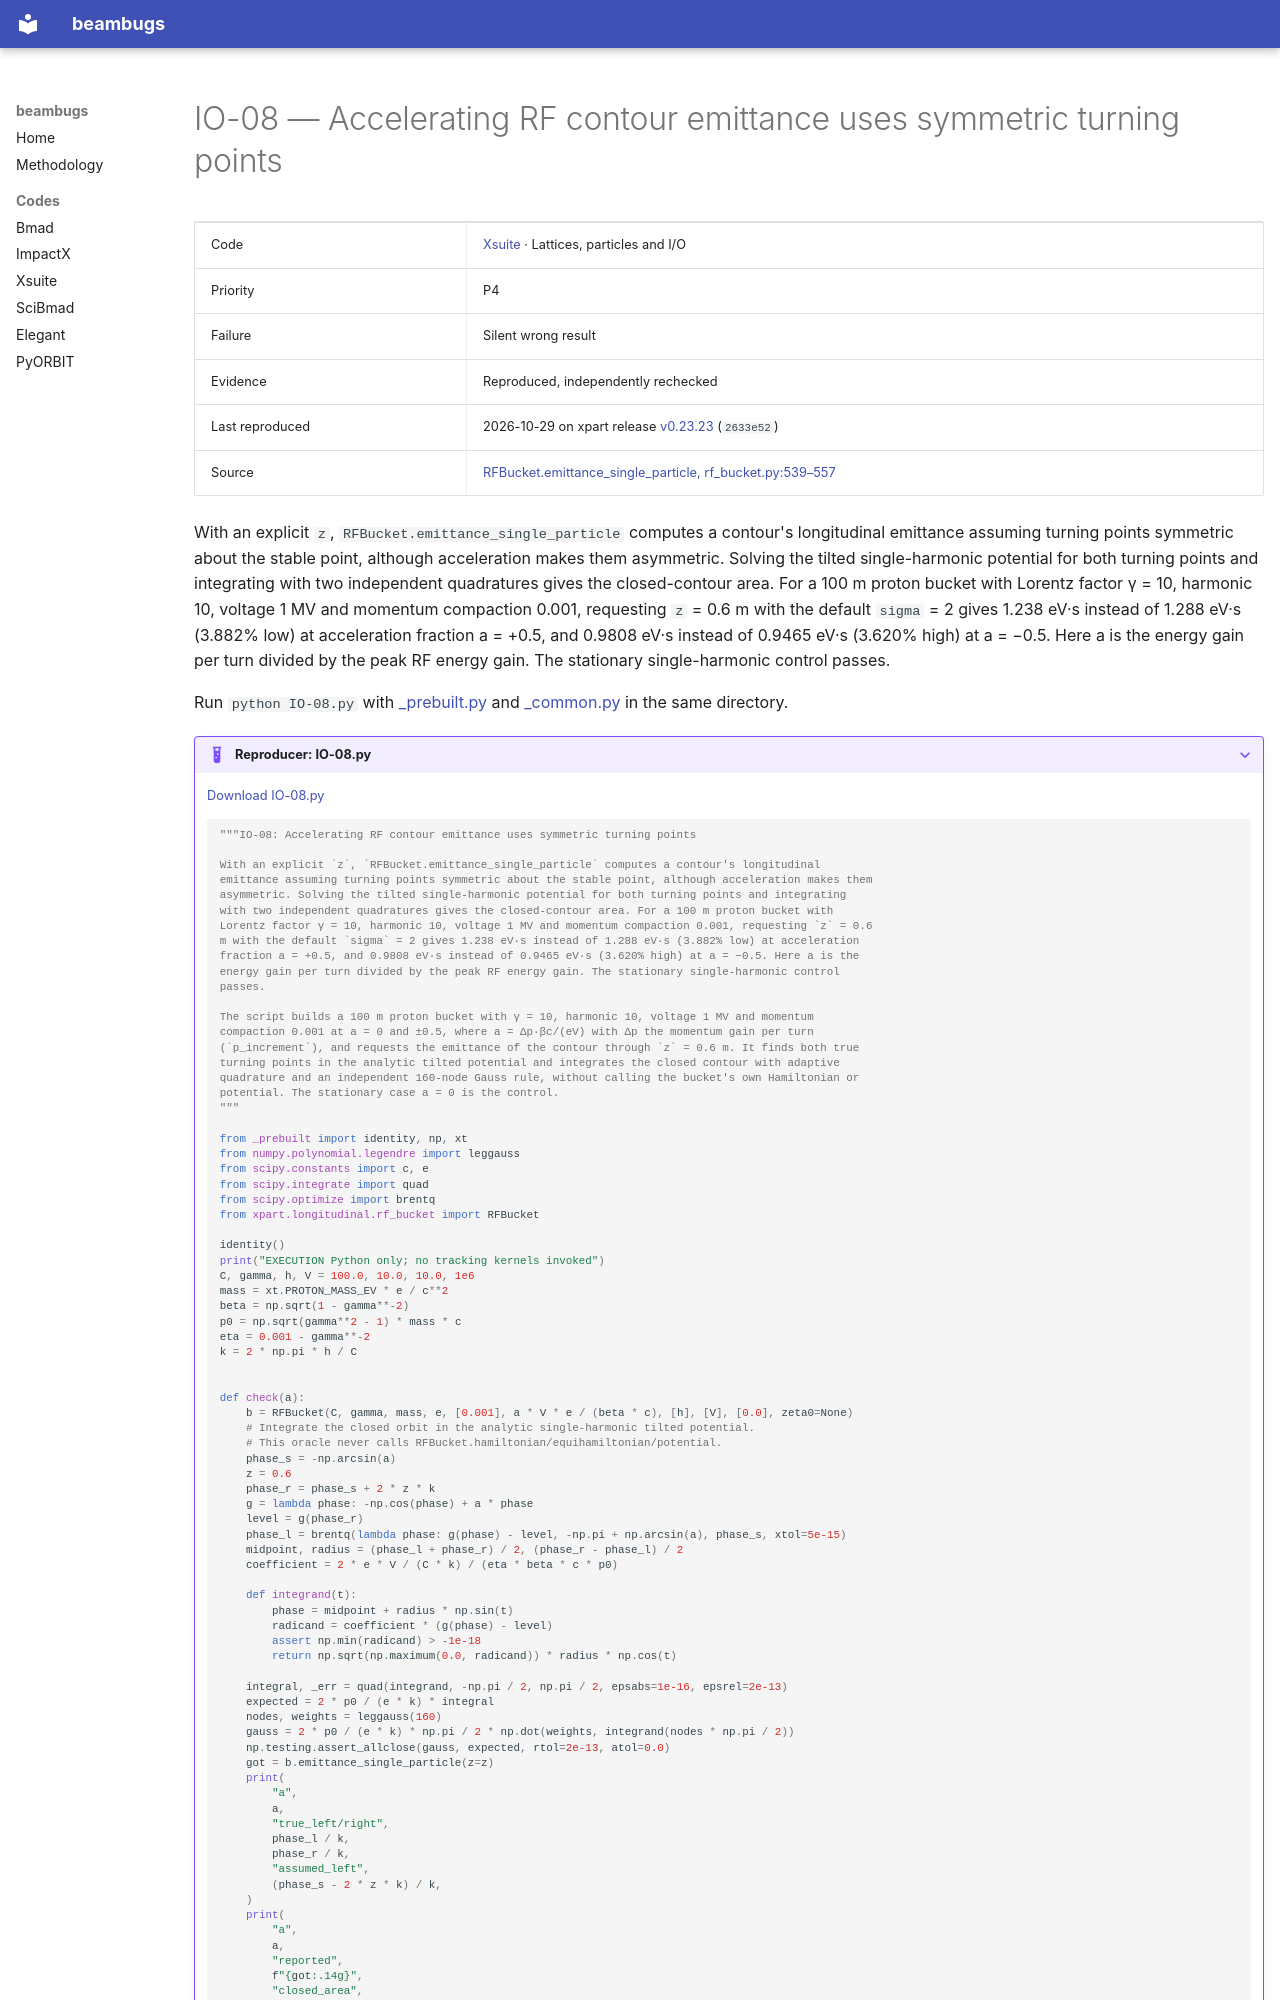

repository: nikitakuklev/beambugs · page: xsuite/IO-08/index.html · generator: mkdocs

---
title: "IO-08: Accelerating RF contour emittance uses symmetric turning points"
hide:
  - toc
---

# IO-08 — Accelerating RF contour emittance uses symmetric turning points

| | |
|---|---|
| Code | [Xsuite](../index.md) · Lattices, particles and I/O |
| Priority | P4 |
| Failure | Silent wrong result |
| Evidence | Reproduced, independently rechecked |
| Last reproduced | 2026-10-29 on xpart release [v0.23.23](https://github.com/xsuite/xpart/tree/v0.23.23) (`2633e52`) |
| Source | [RFBucket.emittance_single_particle, rf_bucket.py:539–557](https://github.com/xsuite/xpart/blob/2633e528018af2e2de24db94122fbab7956ab12e/xpart/longitudinal/rf_bucket.py#L539-L557) |

With an explicit `z`, `RFBucket.emittance_single_particle` computes a contour's longitudinal emittance assuming turning points symmetric about the stable point, although acceleration makes them asymmetric. Solving the tilted single-harmonic potential for both turning points and integrating with two independent quadratures gives the closed-contour area. For a 100 m proton bucket with Lorentz factor γ = 10, harmonic 10, voltage 1 MV and momentum compaction 0.001, requesting `z` = 0.6 m with the default `sigma` = 2 gives 1.238 eV·s instead of 1.288 eV·s (3.882% low) at acceleration fraction a = +0.5, and 0.9808 eV·s instead of 0.9465 eV·s (3.620% high) at a = −0.5. Here a is the energy gain per turn divided by the peak RF energy gain. The stationary single-harmonic control passes.

Run `python IO-08.py` with [_prebuilt.py](../helpers/_prebuilt.py) and [_common.py](../helpers/_common.py) in the same directory.

??? example "Reproducer: IO-08.py"

    [Download IO-08.py](IO-08.py)

    ```python
    """IO-08: Accelerating RF contour emittance uses symmetric turning points

    With an explicit `z`, `RFBucket.emittance_single_particle` computes a contour's longitudinal
    emittance assuming turning points symmetric about the stable point, although acceleration makes them
    asymmetric. Solving the tilted single-harmonic potential for both turning points and integrating
    with two independent quadratures gives the closed-contour area. For a 100 m proton bucket with
    Lorentz factor γ = 10, harmonic 10, voltage 1 MV and momentum compaction 0.001, requesting `z` = 0.6
    m with the default `sigma` = 2 gives 1.238 eV·s instead of 1.288 eV·s (3.882% low) at acceleration
    fraction a = +0.5, and 0.9808 eV·s instead of 0.9465 eV·s (3.620% high) at a = −0.5. Here a is the
    energy gain per turn divided by the peak RF energy gain. The stationary single-harmonic control
    passes.

    The script builds a 100 m proton bucket with γ = 10, harmonic 10, voltage 1 MV and momentum
    compaction 0.001 at a = 0 and ±0.5, where a = Δp·βc/(eV) with Δp the momentum gain per turn
    (`p_increment`), and requests the emittance of the contour through `z` = 0.6 m. It finds both true
    turning points in the analytic tilted potential and integrates the closed contour with adaptive
    quadrature and an independent 160-node Gauss rule, without calling the bucket's own Hamiltonian or
    potential. The stationary case a = 0 is the control.
    """

    from _prebuilt import identity, np, xt
    from numpy.polynomial.legendre import leggauss
    from scipy.constants import c, e
    from scipy.integrate import quad
    from scipy.optimize import brentq
    from xpart.longitudinal.rf_bucket import RFBucket

    identity()
    print("EXECUTION Python only; no tracking kernels invoked")
    C, gamma, h, V = 100.0, 10.0, 10.0, 1e6
    mass = xt.PROTON_MASS_EV * e / c**2
    beta = np.sqrt(1 - gamma**-2)
    p0 = np.sqrt(gamma**2 - 1) * mass * c
    eta = 0.001 - gamma**-2
    k = 2 * np.pi * h / C


    def check(a):
        b = RFBucket(C, gamma, mass, e, [0.001], a * V * e / (beta * c), [h], [V], [0.0], zeta0=None)
        # Integrate the closed orbit in the analytic single-harmonic tilted potential.
        # This oracle never calls RFBucket.hamiltonian/equihamiltonian/potential.
        phase_s = -np.arcsin(a)
        z = 0.6
        phase_r = phase_s + 2 * z * k
        g = lambda phase: -np.cos(phase) + a * phase
        level = g(phase_r)
        phase_l = brentq(lambda phase: g(phase) - level, -np.pi + np.arcsin(a), phase_s, xtol=5e-15)
        midpoint, radius = (phase_l + phase_r) / 2, (phase_r - phase_l) / 2
        coefficient = 2 * e * V / (C * k) / (eta * beta * c * p0)

        def integrand(t):
            phase = midpoint + radius * np.sin(t)
            radicand = coefficient * (g(phase) - level)
            assert np.min(radicand) > -1e-18
            return np.sqrt(np.maximum(0.0, radicand)) * radius * np.cos(t)
